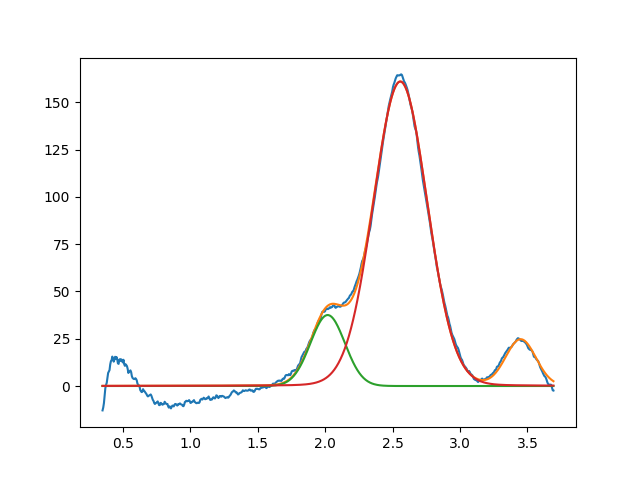

Values plotted in this chart, from the file beside it:
2.018842145111924946e+00, 3.751705507001282314e+01, 2.999999999999999334e-01, 9.999999999999998890e-01
2.557184994051434845e+00, 1.609689097389218091e+02, 4.688471542725315411e-01, 9.657770027135184066e-01
3.450000000000000622e+00, 2.440502119805304559e+01, 2.634459424801071092e-01, 9.999999999303372800e-01
